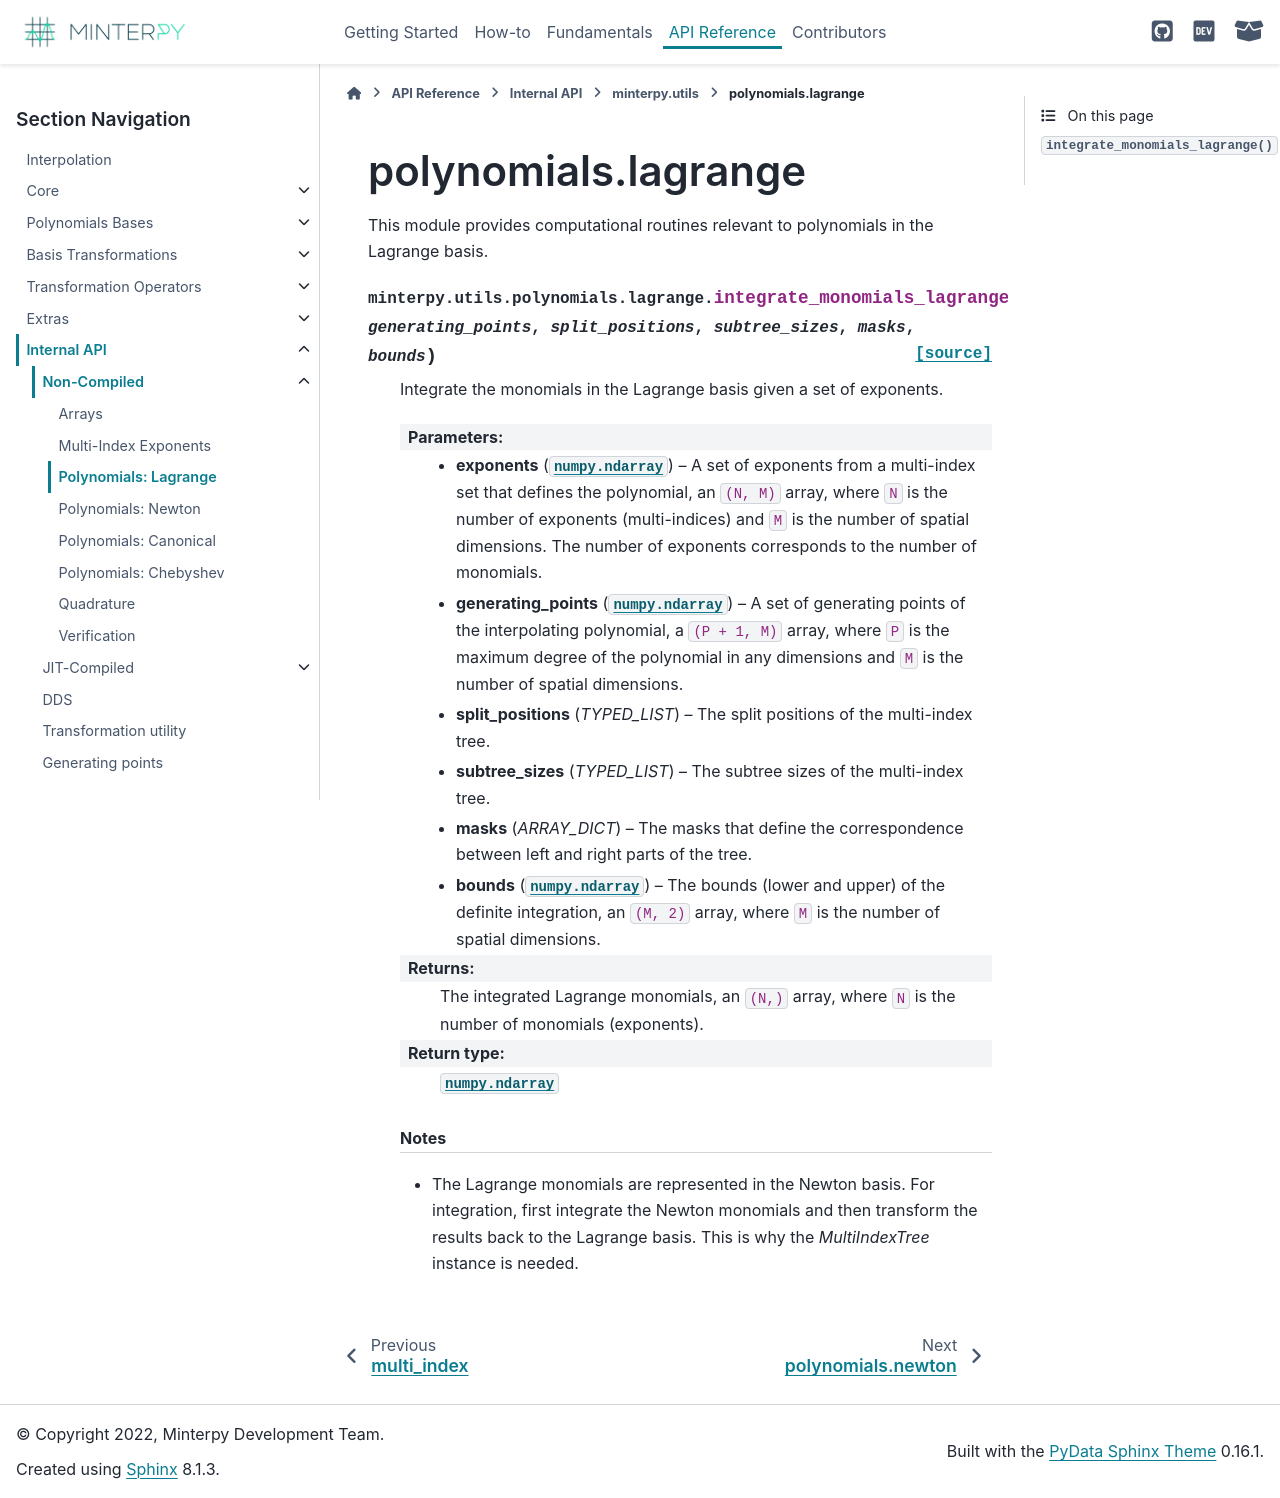

repository: minterpy-project/minterpy · page: stable/api/internal/utils/poly-lagrange.html · generator: sphinx

====================
polynomials.lagrange
====================

.. automodule:: minterpy.utils.polynomials.lagrange
   :members:
